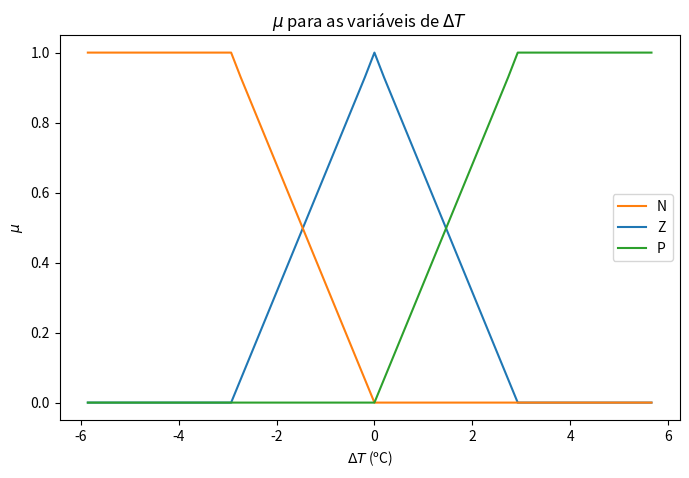
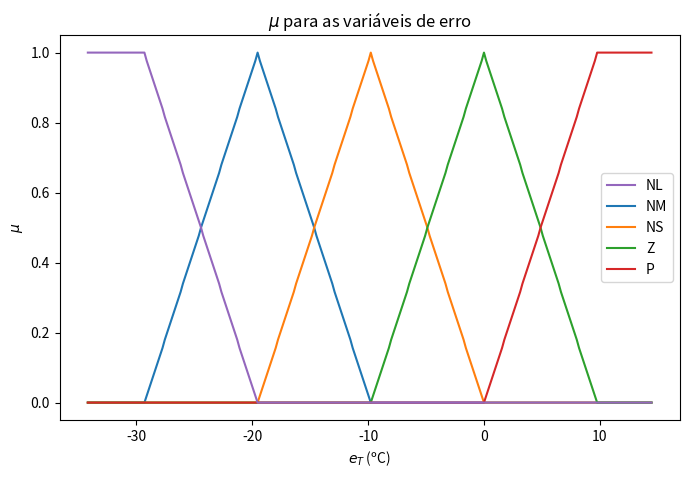
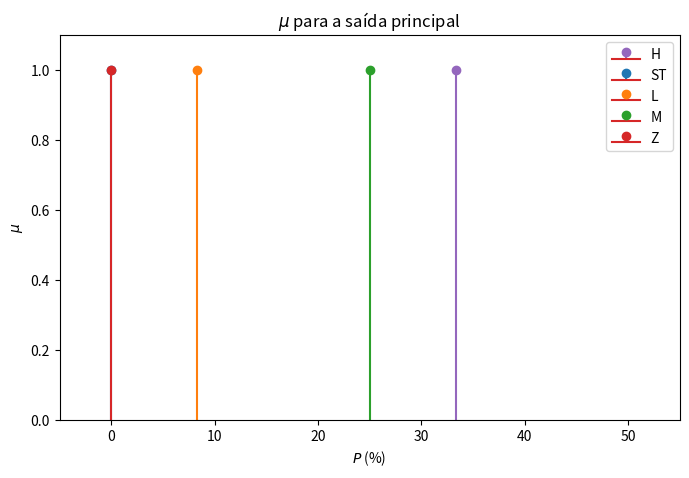
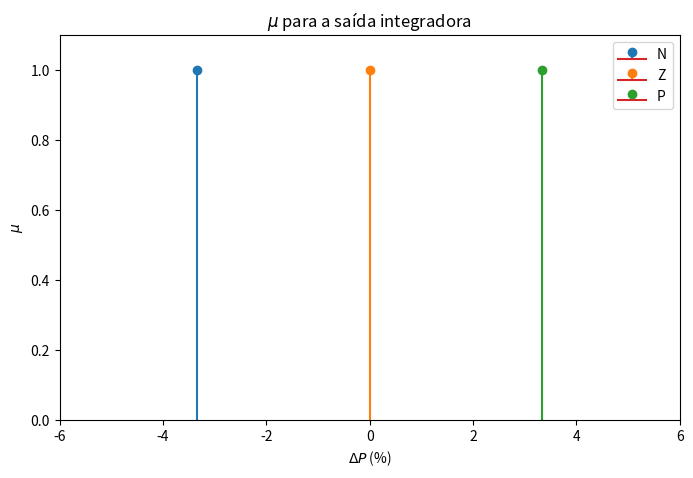

The matplotlib source for these figures, in order:
import matplotlib.pyplot as plt
import seaborn as sns
import numpy as np


# -----------------------------------------------------------------------------


def fuzzify_triangular(value: int, center: int,
                       half_width: int, edge: int) -> int:
    if edge == -1 and value < center:
        return 256
    if edge == 1 and value > center:
        return 256
    if value > center + half_width:
        return 0
    if value < center - half_width:
        return 0

    centered_value = int(abs(value - center))
    return int((256 * (half_width - centered_value)) // half_width)


def reading_to_temp(reading: int) -> float:
    voltage = reading * 2 / 1024  # *2 pq usa divisor
    return voltage / 0.01


# -----------------------------------------------------------------------------


# readings = np.array(range(0, round(1024*0.75)))
# temps = np.array([reading_to_temp(reading) for reading in readings])

# plt.plot(readings, temps)
# plt.show()


# -----------------------------------------------------------------------------


plt.figure(figsize=(8, 5))

readings = np.array(range(-30, 30))
temps = np.array([reading_to_temp(reading) for reading in readings])

delta_temp_vars = {"Z": (0, 15, 0),
                   "N": (-15, 15, -1),
                   "P": (15, 15, 1)}

plt.title("$\mu$ para as variáveis de $\Delta T$")
plt.xlabel("$\Delta T$ (ºC)")
plt.ylabel("$\mu$")

for var_name, var_info in delta_temp_vars.items():
    plt.plot(temps,
             np.array([fuzzify_triangular(read, *var_info) for read in readings])/256,
             label=var_name)


# https://stackoverflow.com/questions/22263807/how-is-order-of-items-in-matplotlib-legend-determined
handles, labels = plt.gca().get_legend_handles_labels()
order = [1, 0, 2]
plt.legend([handles[idx] for idx in order], [labels[idx] for idx in order])

plt.savefig("deltaT.svg", facecolor="white")


# -----------------------------------------------------------------------------


plt.figure(figsize=(8, 5))
readings = np.array(range(-175, 75))
temps = np.array([reading_to_temp(reading) for reading in readings])

delta_temp_vars = {"NM": (-100, 50, 0),
                   "NS": (-50, 50, 0),
                   "Z": (0, 50, 0),
                   "P": (50, 50, 1),
                   "NL": (-150, 50, -1)}

plt.title("$\mu$ para as variáveis de erro")
plt.xlabel("$e_T$ (ºC)")
plt.ylabel("$\mu$")

for var_name, var_info in delta_temp_vars.items():
    plt.plot(temps,
             np.array([fuzzify_triangular(read, *var_info) for read in readings])/256,
             label=var_name)


# https://stackoverflow.com/questions/22263807/how-is-order-of-items-in-matplotlib-legend-determined
handles, labels = plt.gca().get_legend_handles_labels()
order = [4, 0, 1, 2, 3]
plt.legend([handles[idx] for idx in order], [labels[idx] for idx in order])

plt.savefig("erro.svg", facecolor="white")


# -----------------------------------------------------------------------------


plt.figure(figsize=(8, 5))
delta_temp_vars = {"ST": 0,
                   "L": 10,
                   "M": 30,
                   "Z": 0,
                   "H": 40}

plt.title("$\mu$ para a saída principal")
plt.xlabel("$P$ (%)")
plt.ylabel("$\mu$")

for i, item in enumerate(delta_temp_vars.items()):
    var_name, value = item
    plt.stem([value/1.2, ],
             [1, ],
             label=var_name,
             linefmt=f"C{i}-",
             markerfmt=f"C{i}o")

plt.xlim((-5, 55))
plt.ylim((0, 1.1))

# https://stackoverflow.com/questions/22263807/how-is-order-of-items-in-matplotlib-legend-determined
handles, labels = plt.gca().get_legend_handles_labels()
order = [4, 0, 1, 2, 3]
plt.legend([handles[idx] for idx in order], [labels[idx] for idx in order])

plt.savefig("saida.svg", facecolor="white")


# -----------------------------------------------------------------------------


plt.figure(figsize=(8, 5))
delta_temp_vars = {"N": -4,
                   "Z": 0,
                   "P": 4,}

plt.title("$\mu$ para a saída integradora")
plt.xlabel("$\Delta P$ (%)")
plt.ylabel("$\mu$")

for i, item in enumerate(delta_temp_vars.items()):
    var_name, value = item
    plt.stem([value/1.2, ],
             [1, ],
             label=var_name,
             linefmt=f"C{i}-",
             markerfmt=f"C{i}o")

plt.xlim((-6, 6))
plt.ylim((0, 1.1))

# https://stackoverflow.com/questions/22263807/how-is-order-of-items-in-matplotlib-legend-determined
handles, labels = plt.gca().get_legend_handles_labels()
order = [0, 1, 2]
plt.legend([handles[idx] for idx in order], [labels[idx] for idx in order])

plt.savefig("saida_i.svg", facecolor="white")
